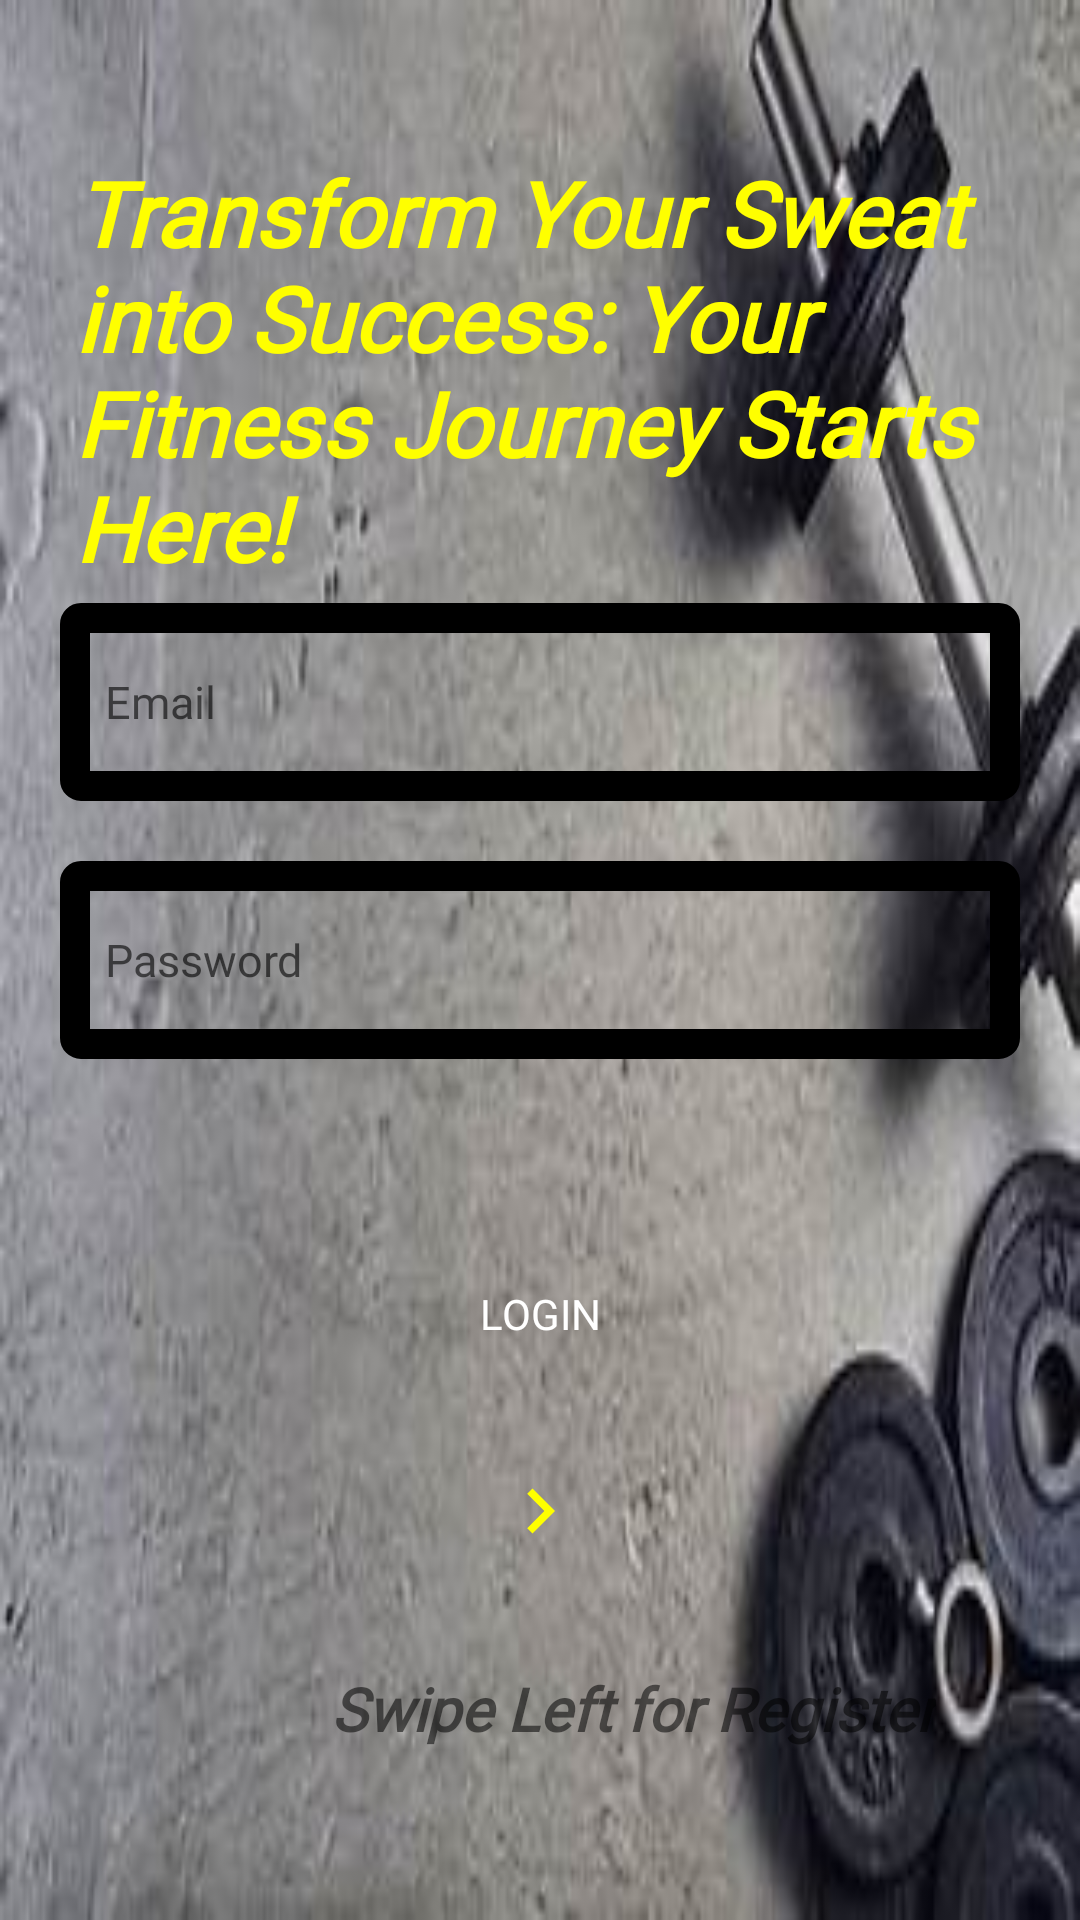

Produce the Android XML layout that renders to this screen, including the resource entries it uses.
<!-- AndroidManifest.xml: application theme Theme.NavigationDrawer -->
<!-- res/layout/fragment_login.xml -->
<?xml version="1.0" encoding="utf-8"?>
<RelativeLayout xmlns:android="http://schemas.android.com/apk/res/android"
    xmlns:tools="http://schemas.android.com/tools"
    android:layout_width="match_parent"
    android:layout_height="match_parent"
    tools:context=".LoginFragment"
    android:background="@drawable/login">

    <TextView
        android:id="@+id/tv_subtitle"
        android:layout_width="352dp"
        android:layout_height="161dp"
        android:layout_above="@id/et_email"
        android:layout_marginStart="25dp"
        android:layout_marginBottom="-11dp"
        android:fontFamily="@font/roboto_regular"
        android:text="Transform Your Sweat into Success: Your Fitness Journey Starts Here!"
        android:textColor="@color/yellow"
        android:textSize="30sp"
        android:textStyle="bold|italic" />

    <EditText
        android:id="@+id/et_email"
        android:layout_width="367dp"
        android:layout_height="66dp"
        android:layout_above="@id/et_password"
        android:layout_marginLeft="20dp"
        android:layout_marginRight="20dp"
        android:background="@drawable/my_border"
        android:fontFamily="@font/roboto_regular"
        android:hint="@string/e_mail"
        android:inputType="textEmailAddress"
        android:padding="15dp"
        android:textSize="15sp" />

    <EditText
        android:id="@+id/et_password"
        android:layout_width="367dp"
        android:layout_height="66dp"
        android:layout_centerInParent="true"
        android:layout_marginLeft="20dp"
        android:layout_marginTop="20dp"
        android:layout_marginRight="20dp"
        android:background="@drawable/my_border"
        android:fontFamily="@font/roboto_regular"
        android:hint="@string/password"

        android:inputType="textPassword"
        android:padding="15dp"
        android:textSize="15sp" />

    <Button
        android:id="@+id/btn_login"
        android:layout_width="match_parent"
        android:layout_height="60dp"
        android:layout_below="@id/et_password"
        android:layout_marginLeft="20dp"
        android:layout_marginTop="55dp"
        android:layout_marginRight="20dp"
        android:background="@drawable/btn_custom"
        android:fontFamily="@font/roboto_regular"
        android:text="@string/login"
        android:textColor="@android:color/white" />

    <ImageView
        android:layout_width="30dp"
        android:layout_height="30dp"
        android:layout_above="@id/swipeRight"
        android:layout_centerHorizontal="true"
        android:layout_marginBottom="37dp"
        android:src="@drawable/ic_arrow_right" />

    <TextView
        android:id="@+id/swipeRight"
        android:layout_width="wrap_content"
        android:layout_height="wrap_content"
        android:layout_alignParentBottom="true"
        android:layout_marginLeft="110dp"
        android:layout_marginBottom="57dp"
        android:fontFamily="@font/roboto_regular"
        android:text="@string/swipe_left_for_register"

        android:textAlignment="center"
        android:textSize="20sp"
        android:textStyle="italic|bold" />

</RelativeLayout>
<!-- resources referenced by this layout -->
<resources>
  <color name="yellow">#ffff00</color>
  <!-- drawable ic_arrow_right (drawable) -->
  <vector android:height="24dp"
      android:tint="@color/yellow"
      android:viewportHeight="24.0"
      android:viewportWidth="24.0"
      android:width="24dp"
      xmlns:android="http://schemas.android.com/apk/res/android">
      <path android:fillColor="#FF000000" android:pathData="M8.59,16.34l4.58,-4.59 -4.58,-4.59L10,5.75l6,6 -6,6z"/>
  </vector>
  <!-- drawable login: jpeg bitmap (drawable, 12799 bytes) -->
  <!-- drawable my_border (drawable) -->
  <?xml version="1.0" encoding="utf-8"?>
  <shape xmlns:android="http://schemas.android.com/apk/res/android"
      android:shape="rectangle" >
  
      
  
  
      
      <stroke
          android:width="10dp"
          android:color="@color/black" >
      </stroke>
  
      
      <corners
          android:radius="2dp"   >
      </corners>
  
  </shape>
  <string name="e_mail">Email</string>
  <string name="login">Login</string>
  <string name="password">Password</string>
  <string name="swipe_left_for_register">Swipe Left for Register</string>
  <style name="Theme.NavigationDrawer" parent="Theme.MaterialComponents.DayNight.DarkActionBar">
          
          <item name="colorOnPrimary">@color/white</item>
          
  
          <item name="colorOnSecondary">@color/black</item>
          
          <item name="android:statusBarColor">@color/black</item>
          
      </style>
  <color name="black">#FF000000</color>
  <color name="white">#FFFFFFFF</color>
</resources>
